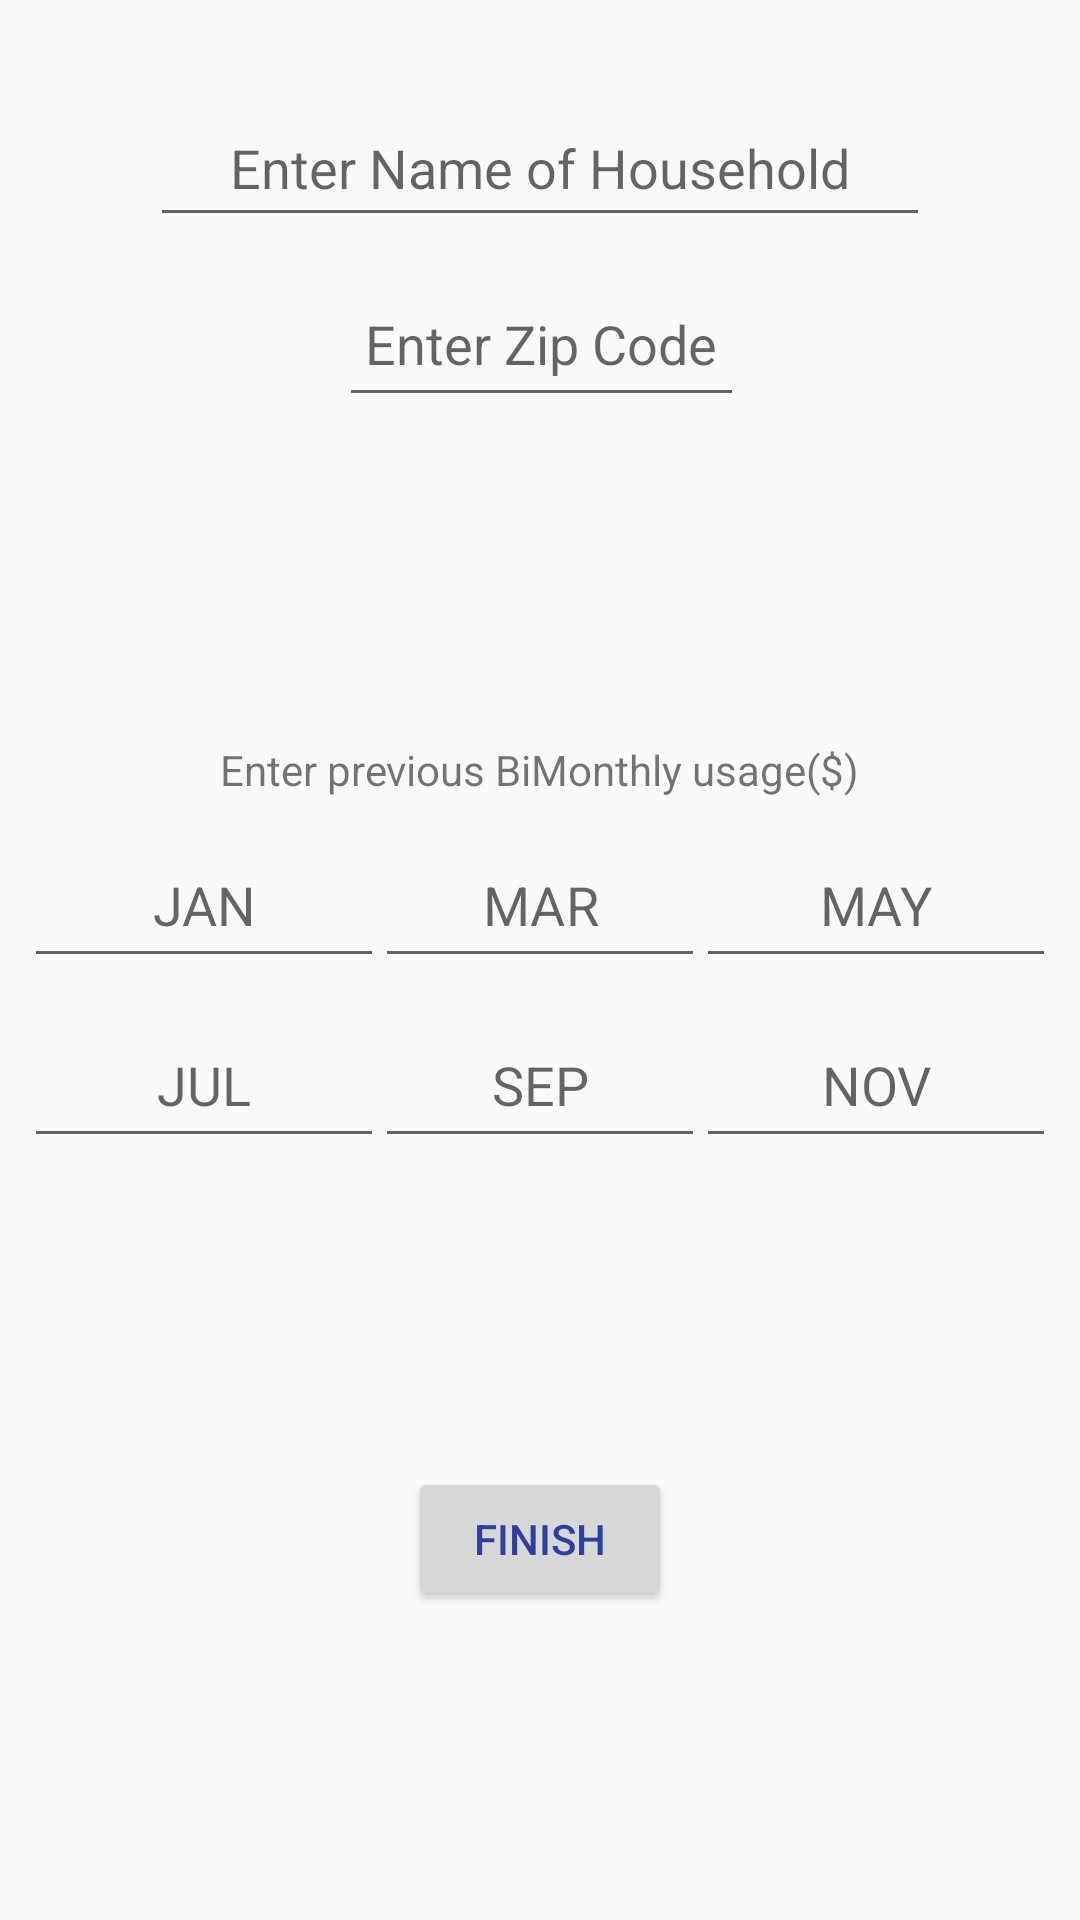

Reconstruct the res/layout file that produces this screen, plus the resources it refers to.
<!-- AndroidManifest.xml: application theme AppTheme -->
<!-- res/layout/activity_settings.xml -->
<?xml version="1.0" encoding="utf-8"?>
<android.support.constraint.ConstraintLayout xmlns:android="http://schemas.android.com/apk/res/android"
    xmlns:app="http://schemas.android.com/apk/res-auto"
    xmlns:tools="http://schemas.android.com/tools"
    android:layout_width="match_parent"
    android:layout_height="match_parent"
    tools:context="com.example.smarthomev2.settings">

    <EditText
        android:id="@+id/julyEditText"
        android:layout_width="120dp"
        android:layout_height="52dp"
        android:ems="10"
        android:hint="JUL"
        android:inputType="number"
        android:textAlignment="center"
        android:textColor="@android:color/holo_blue_light"
        android:textSize="18sp"
        android:layout_marginStart="8dp"
        android:layout_marginLeft="8dp"
        app:layout_constraintLeft_toLeftOf="parent"
        android:layout_marginTop="8dp"
        app:layout_constraintTop_toBottomOf="@+id/januaryEditText" />

    <EditText
        android:id="@+id/novemberEditText"
        android:layout_width="120dp"
        android:layout_height="52dp"
        android:ems="10"
        android:hint="NOV"
        android:inputType="number"
        android:textAlignment="center"
        android:textColor="@android:color/holo_blue_light"
        android:textSize="18sp"
        android:layout_marginEnd="8dp"
        android:layout_marginRight="8dp"
        app:layout_constraintRight_toRightOf="parent"
        android:layout_marginTop="8dp"
        app:layout_constraintTop_toBottomOf="@+id/mayEditText" />

    <EditText
        android:id="@+id/marchEditText"
        android:layout_width="110dp"
        android:layout_height="52dp"
        android:ems="10"
        android:hint="MAR"
        android:inputType="number"
        android:textAlignment="center"
        android:textColor="@android:color/holo_blue_light"
        android:textSize="18sp"
        android:layout_marginStart="8dp"
        android:layout_marginEnd="8dp"
        android:layout_marginTop="8dp"
        app:layout_constraintTop_toBottomOf="@+id/textView2"
        app:layout_constraintLeft_toRightOf="@+id/januaryEditText"
        android:layout_marginLeft="8dp"
        app:layout_constraintRight_toLeftOf="@+id/mayEditText"
        android:layout_marginRight="8dp" />

    <EditText
        android:id="@+id/januaryEditText"
        android:layout_width="120dp"
        android:layout_height="52dp"
        android:layout_marginStart="8dp"
        android:ems="10"
        android:hint="JAN"
        android:inputType="number"
        android:textAlignment="center"
        android:textColor="@android:color/holo_blue_light"
        android:textSize="18sp"
        android:layout_marginLeft="8dp"
        app:layout_constraintLeft_toLeftOf="parent"
        android:layout_marginTop="8dp"
        app:layout_constraintTop_toBottomOf="@+id/textView2" />

    <EditText
        android:id="@+id/mayEditText"
        android:layout_width="120dp"
        android:layout_height="52dp"
        android:ems="10"
        android:hint="MAY"
        android:inputType="number"
        android:textAlignment="center"
        android:textColor="@android:color/holo_blue_light"
        android:textSize="18sp"
        android:layout_marginRight="8dp"
        app:layout_constraintRight_toRightOf="parent"
        android:layout_marginEnd="8dp"
        android:layout_marginTop="8dp"
        app:layout_constraintTop_toBottomOf="@+id/textView2" />

    <EditText
        android:id="@+id/septemberEditText"
        android:layout_width="110dp"
        android:layout_height="52dp"
        android:ems="10"
        android:hint="SEP"
        android:inputType="number"
        android:textAlignment="center"
        android:textColor="@android:color/holo_blue_light"
        android:textSize="18sp"
        android:layout_marginStart="8dp"
        android:layout_marginEnd="8dp"
        android:layout_marginTop="8dp"
        app:layout_constraintTop_toBottomOf="@+id/marchEditText"
        app:layout_constraintLeft_toRightOf="@+id/julyEditText"
        android:layout_marginLeft="8dp"
        app:layout_constraintRight_toLeftOf="@+id/novemberEditText"
        android:layout_marginRight="8dp" />

    <EditText
        android:id="@+id/householdEditText"
        android:layout_width="260dp"
        android:layout_height="49dp"
        android:layout_marginLeft="8dp"
        android:layout_marginRight="8dp"
        android:ems="10"
        android:hint="Enter Name of Household"
        android:inputType="text"
        android:textAlignment="center"
        android:textColor="@android:color/holo_blue_light"
        android:textSize="18sp"
        app:layout_constraintLeft_toLeftOf="parent"
        app:layout_constraintRight_toRightOf="parent"
        android:layout_marginStart="8dp"
        android:layout_marginEnd="8dp"
        app:layout_constraintTop_toTopOf="parent"
        android:layout_marginTop="30dp" />

    <EditText
        android:id="@+id/zipCode"
        android:layout_width="135dp"
        android:layout_height="52dp"
        android:layout_marginLeft="8dp"
        android:layout_marginRight="8dp"
        android:ems="10"
        android:hint="Enter Zip Code"
        android:inputType="number"
        android:textAlignment="center"
        android:textColor="@android:color/holo_blue_light"
        android:textSize="18sp"
        app:layout_constraintHorizontal_bias="0.502"
        app:layout_constraintLeft_toLeftOf="parent"
        app:layout_constraintRight_toRightOf="parent"
        android:layout_marginStart="8dp"
        android:layout_marginEnd="8dp"
        android:layout_marginTop="8dp"
        app:layout_constraintTop_toBottomOf="@+id/householdEditText" />

    <Button
        android:id="@+id/finishButton"
        android:layout_width="wrap_content"
        android:layout_height="wrap_content"
        android:layout_marginBottom="8dp"
        android:layout_marginLeft="8dp"
        android:layout_marginRight="8dp"
        android:layout_marginTop="8dp"
        android:text="Finish"
        android:textColor="@color/colorPrimaryDark"
        app:layout_constraintBottom_toBottomOf="parent"
        app:layout_constraintLeft_toLeftOf="parent"
        app:layout_constraintRight_toRightOf="parent"
        app:layout_constraintTop_toBottomOf="@+id/septemberEditText" />

    <TextView
        android:id="@+id/textView2"
        android:layout_width="wrap_content"
        android:layout_height="wrap_content"
        android:layout_marginEnd="8dp"
        android:layout_marginLeft="8dp"
        android:layout_marginRight="8dp"
        android:layout_marginStart="8dp"
        android:layout_marginTop="108dp"
        android:text="Enter previous BiMonthly usage($)"
        app:layout_constraintLeft_toLeftOf="parent"
        app:layout_constraintRight_toRightOf="parent"
        app:layout_constraintTop_toBottomOf="@+id/zipCode" />

</android.support.constraint.ConstraintLayout>
<!-- resources referenced by this layout -->
<resources>
  <color name="colorPrimaryDark">#303F9F</color>
  <style name="AppTheme" parent="@style/Theme.AppCompat.Light.DarkActionBar">
          <item name="windowActionBar">false</item>
          <item name="windowNoTitle">true</item>
          
          <item name="colorPrimary">@color/colorPrimary</item>
          <item name="colorPrimaryDark">@color/colorPrimaryDark</item>
          <item name="colorAccent">@color/colorAccent</item>
      </style>
  <color name="colorPrimary">#3f51b5</color>
  <color name="colorAccent">#FF4081</color>
</resources>
